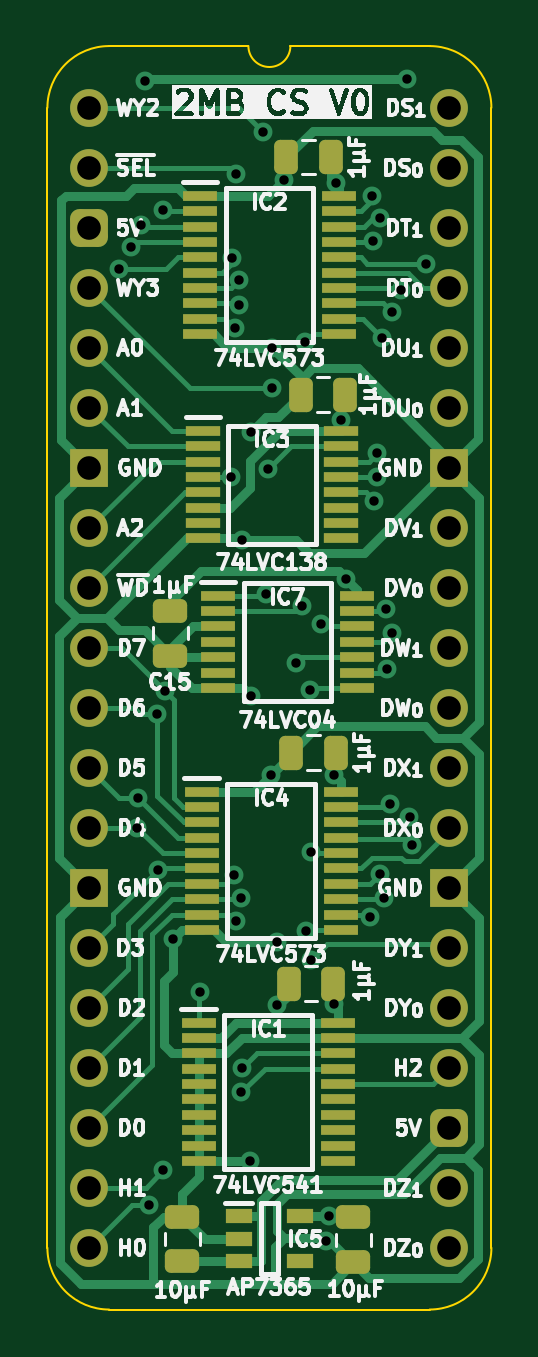
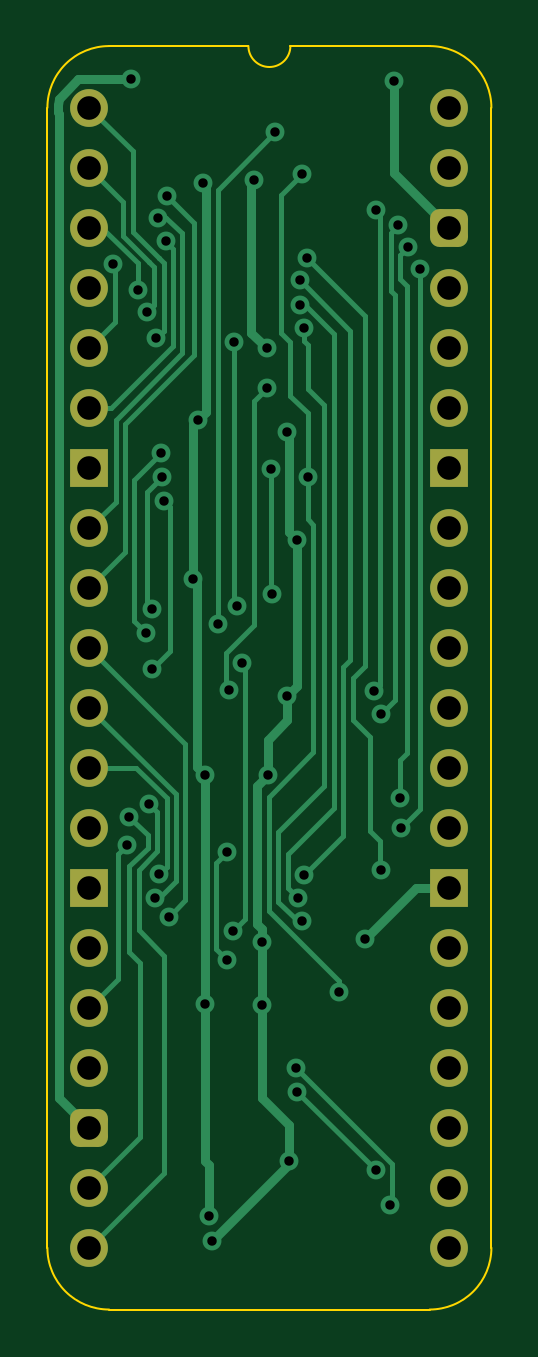
Circuit board: 11 layer files. Board 18.8 x 53.5 mm.
- bottom_copper: Main Memory Channel-B_Cu.gbl (17331 bytes)
- bottom_mask: Main Memory Channel-B_Mask.gbs (2168 bytes)
- paste: Main Memory Channel-B_Paste.gbp (475 bytes)
- bottom_silk: Main Memory Channel-B_Silkscreen.gbo (476 bytes)
- outline: Main Memory Channel-Edge_Cuts.gm1 (1110 bytes)
- top_copper: Main Memory Channel-F_Cu.gtl (31818 bytes)
- top_mask: Main Memory Channel-F_Mask.gts (5545 bytes)
- paste: Main Memory Channel-F_Paste.gtp (4415 bytes)
- top_silk: Main Memory Channel-F_Silkscreen.gto (100951 bytes)
- drill: Main Memory Channel-NPTH.drl (277 bytes)
- drill: Main Memory Channel-PTH.drl (1974 bytes)

=== bottom_copper: Main Memory Channel-B_Cu.gbl (17331 bytes, source omitted) ===
=== bottom_mask: Main Memory Channel-B_Mask.gbs (2168 bytes, source withheld) ===
=== paste: Main Memory Channel-B_Paste.gbp ===
%TF.GenerationSoftware,KiCad,Pcbnew,8.0.7*%
%TF.CreationDate,2025-01-03T18:30:50+02:00*%
%TF.ProjectId,Main Memory Channel,4d61696e-204d-4656-9d6f-727920436861,V1*%
%TF.SameCoordinates,Original*%
%TF.FileFunction,Paste,Bot*%
%TF.FilePolarity,Positive*%
%FSLAX46Y46*%
G04 Gerber Fmt 4.6, Leading zero omitted, Abs format (unit mm)*
G04 Created by KiCad (PCBNEW 8.0.7) date 2025-01-03 18:30:50*
%MOMM*%
%LPD*%
G01*
G04 APERTURE LIST*
G04 APERTURE END LIST*
M02*

=== bottom_silk: Main Memory Channel-B_Silkscreen.gbo ===
%TF.GenerationSoftware,KiCad,Pcbnew,8.0.7*%
%TF.CreationDate,2025-01-03T18:30:50+02:00*%
%TF.ProjectId,Main Memory Channel,4d61696e-204d-4656-9d6f-727920436861,V1*%
%TF.SameCoordinates,Original*%
%TF.FileFunction,Legend,Bot*%
%TF.FilePolarity,Positive*%
%FSLAX46Y46*%
G04 Gerber Fmt 4.6, Leading zero omitted, Abs format (unit mm)*
G04 Created by KiCad (PCBNEW 8.0.7) date 2025-01-03 18:30:50*
%MOMM*%
%LPD*%
G01*
G04 APERTURE LIST*
G04 APERTURE END LIST*
M02*

=== outline: Main Memory Channel-Edge_Cuts.gm1 ===
%TF.GenerationSoftware,KiCad,Pcbnew,8.0.7*%
%TF.CreationDate,2025-01-03T18:30:50+02:00*%
%TF.ProjectId,Main Memory Channel,4d61696e-204d-4656-9d6f-727920436861,V1*%
%TF.SameCoordinates,Original*%
%TF.FileFunction,Profile,NP*%
%FSLAX46Y46*%
G04 Gerber Fmt 4.6, Leading zero omitted, Abs format (unit mm)*
G04 Created by KiCad (PCBNEW 8.0.7) date 2025-01-03 18:30:50*
%MOMM*%
%LPD*%
G01*
G04 APERTURE LIST*
%TA.AperFunction,Profile*%
%ADD10C,0.100000*%
%TD*%
G04 APERTURE END LIST*
D10*
%TO.C,J4*%
X-1778000Y-48260000D02*
X-1778000Y0D01*
X6731000Y2616200D02*
X835732Y2613732D01*
X14404267Y2613733D02*
X8509000Y2616200D01*
X14404268Y-50873732D02*
X835733Y-50873733D01*
X17018000Y-48260000D02*
X17017999Y1D01*
X-1778000Y0D02*
G75*
G02*
X835732Y2613732I2613731J1D01*
G01*
X835733Y-50873733D02*
G75*
G02*
X-1778003Y-48260000I-3J2613733D01*
G01*
X8509000Y2616200D02*
G75*
G02*
X6731000Y2616200I-889000J0D01*
G01*
X14404267Y2613733D02*
G75*
G02*
X17018003Y1I3J-2613733D01*
G01*
X17018000Y-48260000D02*
G75*
G02*
X14404268Y-50873730I-2613730J0D01*
G01*
%TD*%
M02*

=== top_copper: Main Memory Channel-F_Cu.gtl (31818 bytes, source omitted) ===
=== top_mask: Main Memory Channel-F_Mask.gts ===
%TF.GenerationSoftware,KiCad,Pcbnew,8.0.7*%
%TF.CreationDate,2025-01-03T18:30:50+02:00*%
%TF.ProjectId,Main Memory Channel,4d61696e-204d-4656-9d6f-727920436861,V1*%
%TF.SameCoordinates,Original*%
%TF.FileFunction,Soldermask,Top*%
%TF.FilePolarity,Negative*%
%FSLAX46Y46*%
G04 Gerber Fmt 4.6, Leading zero omitted, Abs format (unit mm)*
G04 Created by KiCad (PCBNEW 8.0.7) date 2025-01-03 18:30:50*
%MOMM*%
%LPD*%
G01*
G04 APERTURE LIST*
G04 Aperture macros list*
%AMRoundRect*
0 Rectangle with rounded corners*
0 $1 Rounding radius*
0 $2 $3 $4 $5 $6 $7 $8 $9 X,Y pos of 4 corners*
0 Add a 4 corners polygon primitive as box body*
4,1,4,$2,$3,$4,$5,$6,$7,$8,$9,$2,$3,0*
0 Add four circle primitives for the rounded corners*
1,1,$1+$1,$2,$3*
1,1,$1+$1,$4,$5*
1,1,$1+$1,$6,$7*
1,1,$1+$1,$8,$9*
0 Add four rect primitives between the rounded corners*
20,1,$1+$1,$2,$3,$4,$5,0*
20,1,$1+$1,$4,$5,$6,$7,0*
20,1,$1+$1,$6,$7,$8,$9,0*
20,1,$1+$1,$8,$9,$2,$3,0*%
G04 Aperture macros list end*
%ADD10C,1.600000*%
%ADD11O,1.600000X1.600000*%
%ADD12RoundRect,0.400000X-0.400000X-0.400000X0.400000X-0.400000X0.400000X0.400000X-0.400000X0.400000X0*%
%ADD13R,1.600000X1.600000*%
%ADD14R,1.450000X0.450000*%
%ADD15RoundRect,0.250000X-0.475000X0.250000X-0.475000X-0.250000X0.475000X-0.250000X0.475000X0.250000X0*%
%ADD16RoundRect,0.250000X0.250000X0.475000X-0.250000X0.475000X-0.250000X-0.475000X0.250000X-0.475000X0*%
%ADD17RoundRect,0.250000X0.475000X-0.250000X0.475000X0.250000X-0.475000X0.250000X-0.475000X-0.250000X0*%
%ADD18R,1.475000X0.450000*%
%ADD19R,1.150000X0.600000*%
G04 APERTURE END LIST*
D10*
%TO.C,J4*%
X0Y0D03*
D11*
X0Y-2540000D03*
D12*
X0Y-5080000D03*
D11*
X0Y-7620000D03*
X0Y-10160000D03*
X0Y-12700000D03*
D13*
X0Y-15240000D03*
D11*
X0Y-17780000D03*
X0Y-20320000D03*
X0Y-22860000D03*
X0Y-25400000D03*
X0Y-27940000D03*
X0Y-30480000D03*
D13*
X0Y-33020000D03*
D11*
X0Y-35560000D03*
X0Y-38100000D03*
X0Y-40640000D03*
X0Y-43180000D03*
X0Y-45720000D03*
X0Y-48260000D03*
X15240000Y-48260000D03*
X15240000Y-45720000D03*
D12*
X15240000Y-43180000D03*
D11*
X15240000Y-40640000D03*
X15240000Y-38100000D03*
X15240000Y-35560000D03*
D13*
X15240000Y-33020000D03*
D11*
X15240000Y-30480000D03*
X15240000Y-27940000D03*
X15240000Y-25400000D03*
X15240000Y-22860000D03*
X15240000Y-20320000D03*
X15240000Y-17780000D03*
D13*
X15240000Y-15240000D03*
D11*
X15240000Y-12700000D03*
X15240000Y-10160000D03*
X15240000Y-7620000D03*
X15240000Y-5080000D03*
X15240000Y-2540000D03*
X15240000Y0D03*
%TD*%
D14*
%TO.C,IC3*%
X4807600Y-13675600D03*
X4807600Y-14325600D03*
X4807600Y-14975600D03*
X4807600Y-15625600D03*
X4807600Y-16275600D03*
X4807600Y-16925600D03*
X4807600Y-17575600D03*
X4807600Y-18225600D03*
X10657600Y-18225600D03*
X10657600Y-17575600D03*
X10657600Y-16925600D03*
X10657600Y-16275600D03*
X10657600Y-15625600D03*
X10657600Y-14975600D03*
X10657600Y-14325600D03*
X10657600Y-13675600D03*
%TD*%
D15*
%TO.C,C15*%
X3429000Y-21291000D03*
X3429000Y-23191000D03*
%TD*%
D16*
%TO.C,C5*%
X10332000Y-37084000D03*
X8432000Y-37084000D03*
%TD*%
D17*
%TO.C,C8*%
X3937000Y-48838400D03*
X3937000Y-46938400D03*
%TD*%
D16*
%TO.C,C10*%
X10439396Y-27305000D03*
X8539396Y-27305000D03*
%TD*%
D18*
%TO.C,IC1*%
X4631200Y-38731000D03*
X4631200Y-39381000D03*
X4631200Y-40031000D03*
X4631200Y-40681000D03*
X4631200Y-41331000D03*
X4631200Y-41981000D03*
X4631200Y-42631000D03*
X4631200Y-43281000D03*
X4631200Y-43931000D03*
X4631200Y-44581000D03*
X10507200Y-44581000D03*
X10507200Y-43931000D03*
X10507200Y-43281000D03*
X10507200Y-42631000D03*
X10507200Y-41981000D03*
X10507200Y-41331000D03*
X10507200Y-40681000D03*
X10507200Y-40031000D03*
X10507200Y-39381000D03*
X10507200Y-38731000D03*
%TD*%
D16*
%TO.C,C6*%
X10840000Y-12141200D03*
X8940000Y-12141200D03*
%TD*%
D18*
%TO.C,IC4*%
X4758196Y-28952000D03*
X4758196Y-29602000D03*
X4758196Y-30252000D03*
X4758196Y-30902000D03*
X4758196Y-31552000D03*
X4758196Y-32202000D03*
X4758196Y-32852000D03*
X4758196Y-33502000D03*
X4758196Y-34152000D03*
X4758196Y-34802000D03*
X10634196Y-34802000D03*
X10634196Y-34152000D03*
X10634196Y-33502000D03*
X10634196Y-32852000D03*
X10634196Y-32202000D03*
X10634196Y-31552000D03*
X10634196Y-30902000D03*
X10634196Y-30252000D03*
X10634196Y-29602000D03*
X10634196Y-28952000D03*
%TD*%
%TO.C,IC7*%
X5444000Y-20656000D03*
X5444000Y-21306000D03*
X5444000Y-21956000D03*
X5444000Y-22606000D03*
X5444000Y-23256000D03*
X5444000Y-23906000D03*
X5444000Y-24556000D03*
X11320000Y-24556000D03*
X11320000Y-23906000D03*
X11320000Y-23256000D03*
X11320000Y-22606000D03*
X11320000Y-21956000D03*
X11320000Y-21306000D03*
X11320000Y-20656000D03*
%TD*%
D15*
%TO.C,C9*%
X11176000Y-46969600D03*
X11176000Y-48869600D03*
%TD*%
D19*
%TO.C,IC5*%
X6320000Y-46929000D03*
X6320000Y-47879000D03*
X6320000Y-48829000D03*
X8920000Y-48829000D03*
X8920000Y-46929000D03*
%TD*%
D16*
%TO.C,C7*%
X10230400Y-2082800D03*
X8330400Y-2082800D03*
%TD*%
D18*
%TO.C,IC2*%
X4682000Y-3729800D03*
X4682000Y-4379800D03*
X4682000Y-5029800D03*
X4682000Y-5679800D03*
X4682000Y-6329800D03*
X4682000Y-6979800D03*
X4682000Y-7629800D03*
X4682000Y-8279800D03*
X4682000Y-8929800D03*
X4682000Y-9579800D03*
X10558000Y-9579800D03*
X10558000Y-8929800D03*
X10558000Y-8279800D03*
X10558000Y-7629800D03*
X10558000Y-6979800D03*
X10558000Y-6329800D03*
X10558000Y-5679800D03*
X10558000Y-5029800D03*
X10558000Y-4379800D03*
X10558000Y-3729800D03*
%TD*%
M02*

=== paste: Main Memory Channel-F_Paste.gtp ===
%TF.GenerationSoftware,KiCad,Pcbnew,8.0.7*%
%TF.CreationDate,2025-01-03T18:30:50+02:00*%
%TF.ProjectId,Main Memory Channel,4d61696e-204d-4656-9d6f-727920436861,V1*%
%TF.SameCoordinates,Original*%
%TF.FileFunction,Paste,Top*%
%TF.FilePolarity,Positive*%
%FSLAX46Y46*%
G04 Gerber Fmt 4.6, Leading zero omitted, Abs format (unit mm)*
G04 Created by KiCad (PCBNEW 8.0.7) date 2025-01-03 18:30:50*
%MOMM*%
%LPD*%
G01*
G04 APERTURE LIST*
G04 Aperture macros list*
%AMRoundRect*
0 Rectangle with rounded corners*
0 $1 Rounding radius*
0 $2 $3 $4 $5 $6 $7 $8 $9 X,Y pos of 4 corners*
0 Add a 4 corners polygon primitive as box body*
4,1,4,$2,$3,$4,$5,$6,$7,$8,$9,$2,$3,0*
0 Add four circle primitives for the rounded corners*
1,1,$1+$1,$2,$3*
1,1,$1+$1,$4,$5*
1,1,$1+$1,$6,$7*
1,1,$1+$1,$8,$9*
0 Add four rect primitives between the rounded corners*
20,1,$1+$1,$2,$3,$4,$5,0*
20,1,$1+$1,$4,$5,$6,$7,0*
20,1,$1+$1,$6,$7,$8,$9,0*
20,1,$1+$1,$8,$9,$2,$3,0*%
G04 Aperture macros list end*
%ADD10R,1.450000X0.450000*%
%ADD11RoundRect,0.250000X-0.475000X0.250000X-0.475000X-0.250000X0.475000X-0.250000X0.475000X0.250000X0*%
%ADD12RoundRect,0.250000X0.250000X0.475000X-0.250000X0.475000X-0.250000X-0.475000X0.250000X-0.475000X0*%
%ADD13RoundRect,0.250000X0.475000X-0.250000X0.475000X0.250000X-0.475000X0.250000X-0.475000X-0.250000X0*%
%ADD14R,1.475000X0.450000*%
%ADD15R,1.150000X0.600000*%
G04 APERTURE END LIST*
D10*
%TO.C,IC3*%
X4807600Y-13675600D03*
X4807600Y-14325600D03*
X4807600Y-14975600D03*
X4807600Y-15625600D03*
X4807600Y-16275600D03*
X4807600Y-16925600D03*
X4807600Y-17575600D03*
X4807600Y-18225600D03*
X10657600Y-18225600D03*
X10657600Y-17575600D03*
X10657600Y-16925600D03*
X10657600Y-16275600D03*
X10657600Y-15625600D03*
X10657600Y-14975600D03*
X10657600Y-14325600D03*
X10657600Y-13675600D03*
%TD*%
D11*
%TO.C,C15*%
X3429000Y-21291000D03*
X3429000Y-23191000D03*
%TD*%
D12*
%TO.C,C5*%
X10332000Y-37084000D03*
X8432000Y-37084000D03*
%TD*%
D13*
%TO.C,C8*%
X3937000Y-48838400D03*
X3937000Y-46938400D03*
%TD*%
D12*
%TO.C,C10*%
X10439396Y-27305000D03*
X8539396Y-27305000D03*
%TD*%
D14*
%TO.C,IC1*%
X4631200Y-38731000D03*
X4631200Y-39381000D03*
X4631200Y-40031000D03*
X4631200Y-40681000D03*
X4631200Y-41331000D03*
X4631200Y-41981000D03*
X4631200Y-42631000D03*
X4631200Y-43281000D03*
X4631200Y-43931000D03*
X4631200Y-44581000D03*
X10507200Y-44581000D03*
X10507200Y-43931000D03*
X10507200Y-43281000D03*
X10507200Y-42631000D03*
X10507200Y-41981000D03*
X10507200Y-41331000D03*
X10507200Y-40681000D03*
X10507200Y-40031000D03*
X10507200Y-39381000D03*
X10507200Y-38731000D03*
%TD*%
D12*
%TO.C,C6*%
X10840000Y-12141200D03*
X8940000Y-12141200D03*
%TD*%
D14*
%TO.C,IC4*%
X4758196Y-28952000D03*
X4758196Y-29602000D03*
X4758196Y-30252000D03*
X4758196Y-30902000D03*
X4758196Y-31552000D03*
X4758196Y-32202000D03*
X4758196Y-32852000D03*
X4758196Y-33502000D03*
X4758196Y-34152000D03*
X4758196Y-34802000D03*
X10634196Y-34802000D03*
X10634196Y-34152000D03*
X10634196Y-33502000D03*
X10634196Y-32852000D03*
X10634196Y-32202000D03*
X10634196Y-31552000D03*
X10634196Y-30902000D03*
X10634196Y-30252000D03*
X10634196Y-29602000D03*
X10634196Y-28952000D03*
%TD*%
%TO.C,IC7*%
X5444000Y-20656000D03*
X5444000Y-21306000D03*
X5444000Y-21956000D03*
X5444000Y-22606000D03*
X5444000Y-23256000D03*
X5444000Y-23906000D03*
X5444000Y-24556000D03*
X11320000Y-24556000D03*
X11320000Y-23906000D03*
X11320000Y-23256000D03*
X11320000Y-22606000D03*
X11320000Y-21956000D03*
X11320000Y-21306000D03*
X11320000Y-20656000D03*
%TD*%
D11*
%TO.C,C9*%
X11176000Y-46969600D03*
X11176000Y-48869600D03*
%TD*%
D15*
%TO.C,IC5*%
X6320000Y-46929000D03*
X6320000Y-47879000D03*
X6320000Y-48829000D03*
X8920000Y-48829000D03*
X8920000Y-46929000D03*
%TD*%
D12*
%TO.C,C7*%
X10230400Y-2082800D03*
X8330400Y-2082800D03*
%TD*%
D14*
%TO.C,IC2*%
X4682000Y-3729800D03*
X4682000Y-4379800D03*
X4682000Y-5029800D03*
X4682000Y-5679800D03*
X4682000Y-6329800D03*
X4682000Y-6979800D03*
X4682000Y-7629800D03*
X4682000Y-8279800D03*
X4682000Y-8929800D03*
X4682000Y-9579800D03*
X10558000Y-9579800D03*
X10558000Y-8929800D03*
X10558000Y-8279800D03*
X10558000Y-7629800D03*
X10558000Y-6979800D03*
X10558000Y-6329800D03*
X10558000Y-5679800D03*
X10558000Y-5029800D03*
X10558000Y-4379800D03*
X10558000Y-3729800D03*
%TD*%
M02*

=== top_silk: Main Memory Channel-F_Silkscreen.gto (100951 bytes, source omitted) ===
=== drill: Main Memory Channel-NPTH.drl ===
M48
; DRILL file {KiCad 8.0.7} date 2025-01-03T18:30:51+0200
; FORMAT={-:-/ absolute / inch / decimal}
; #@! TF.CreationDate,2025-01-03T18:30:51+02:00
; #@! TF.GenerationSoftware,Kicad,Pcbnew,8.0.7
; #@! TF.FileFunction,NonPlated,1,2,NPTH
FMAT,2
INCH
%
G90
G05
M30

=== drill: Main Memory Channel-PTH.drl ===
M48
; DRILL file {KiCad 8.0.7} date 2025-01-03T18:30:51+0200
; FORMAT={-:-/ absolute / inch / decimal}
; #@! TF.CreationDate,2025-01-03T18:30:51+02:00
; #@! TF.GenerationSoftware,Kicad,Pcbnew,8.0.7
; #@! TF.FileFunction,Plated,1,2,PTH
FMAT,2
INCH
; #@! TA.AperFunction,Plated,PTH,ViaDrill
T1C0.0157
; #@! TA.AperFunction,Plated,PTH,ComponentDrill
T2C0.0394
%
G90
G05
T1
X0.0489Y-0.2691
X0.0696Y-0.2328
X0.08Y-1.2
X0.0817Y-1.15
X0.0855Y-0.1961
X0.092Y0.044
X0.0996Y-1.8282
X0.1133Y-1.01
X0.1136Y-1.27
X0.122Y-0.1705
X0.1229Y-1.7711
X0.1258Y-0.9721
X0.14Y-1.385
X0.184Y-1.474
X0.2358Y-0.6152
X0.237Y-0.2499
X0.2417Y-1.2793
X0.2421Y-0.367
X0.245Y-0.11
X0.245Y-1.3561
X0.249Y-0.2877
X0.2496Y-0.3284
X0.2528Y-1.3172
X0.2532Y-1.6408
X0.2541Y-0.72
X0.255Y-1.6
X0.267Y-1.755
X0.27Y-0.54
X0.27Y-0.98
X0.29Y-0.04
X0.295Y-0.81
X0.298Y-0.6024
X0.3031Y-1.1119
X0.3045Y-0.4
X0.3045Y-0.4675
X0.312Y-1.39
X0.312Y-1.495
X0.325Y-0.12
X0.345Y-0.925
X0.3548Y-0.8298
X0.3587Y-0.3902
X0.3609Y-1.3725
X0.3676Y-0.97
X0.37Y-1.24
X0.37Y-1.42
X0.3862Y-0.86
X0.3949Y-1.8886
X0.4Y-1.8476
X0.4077Y-1.1113
X0.4077Y-1.4941
X0.4114Y-0.125
X0.4196Y-0.52
X0.4275Y-0.785
X0.4676Y-1.3486
X0.4706Y-0.1462
X0.4731Y-0.2227
X0.475Y-0.655
X0.4788Y-0.6157
X0.48Y-0.575
X0.4842Y-1.2776
X0.485Y-0.1829
X0.4883Y-0.3842
X0.4904Y-1.3164
X0.495Y-0.835
X0.4956Y-0.9353
X0.5004Y-1.1608
X0.5041Y-0.34
X0.505Y-0.875
X0.5198Y-0.3032
X0.53Y0.048
X0.5335Y-1.1822
X0.5372Y-1.228
X0.5611Y-0.2599
T2
X0.0Y0.0
X0.0Y-0.1
X0.0Y-0.2
X0.0Y-0.3
X0.0Y-0.4
X0.0Y-0.5
X0.0Y-0.6
X0.0Y-0.7
X0.0Y-0.8
X0.0Y-0.9
X0.0Y-1.0
X0.0Y-1.1
X0.0Y-1.2
X0.0Y-1.3
X0.0Y-1.4
X0.0Y-1.5
X0.0Y-1.6
X0.0Y-1.7
X0.0Y-1.8
X0.0Y-1.9
X0.6Y0.0
X0.6Y-0.1
X0.6Y-0.2
X0.6Y-0.3
X0.6Y-0.4
X0.6Y-0.5
X0.6Y-0.6
X0.6Y-0.7
X0.6Y-0.8
X0.6Y-0.9
X0.6Y-1.0
X0.6Y-1.1
X0.6Y-1.2
X0.6Y-1.3
X0.6Y-1.4
X0.6Y-1.5
X0.6Y-1.6
X0.6Y-1.7
X0.6Y-1.8
X0.6Y-1.9
M30
